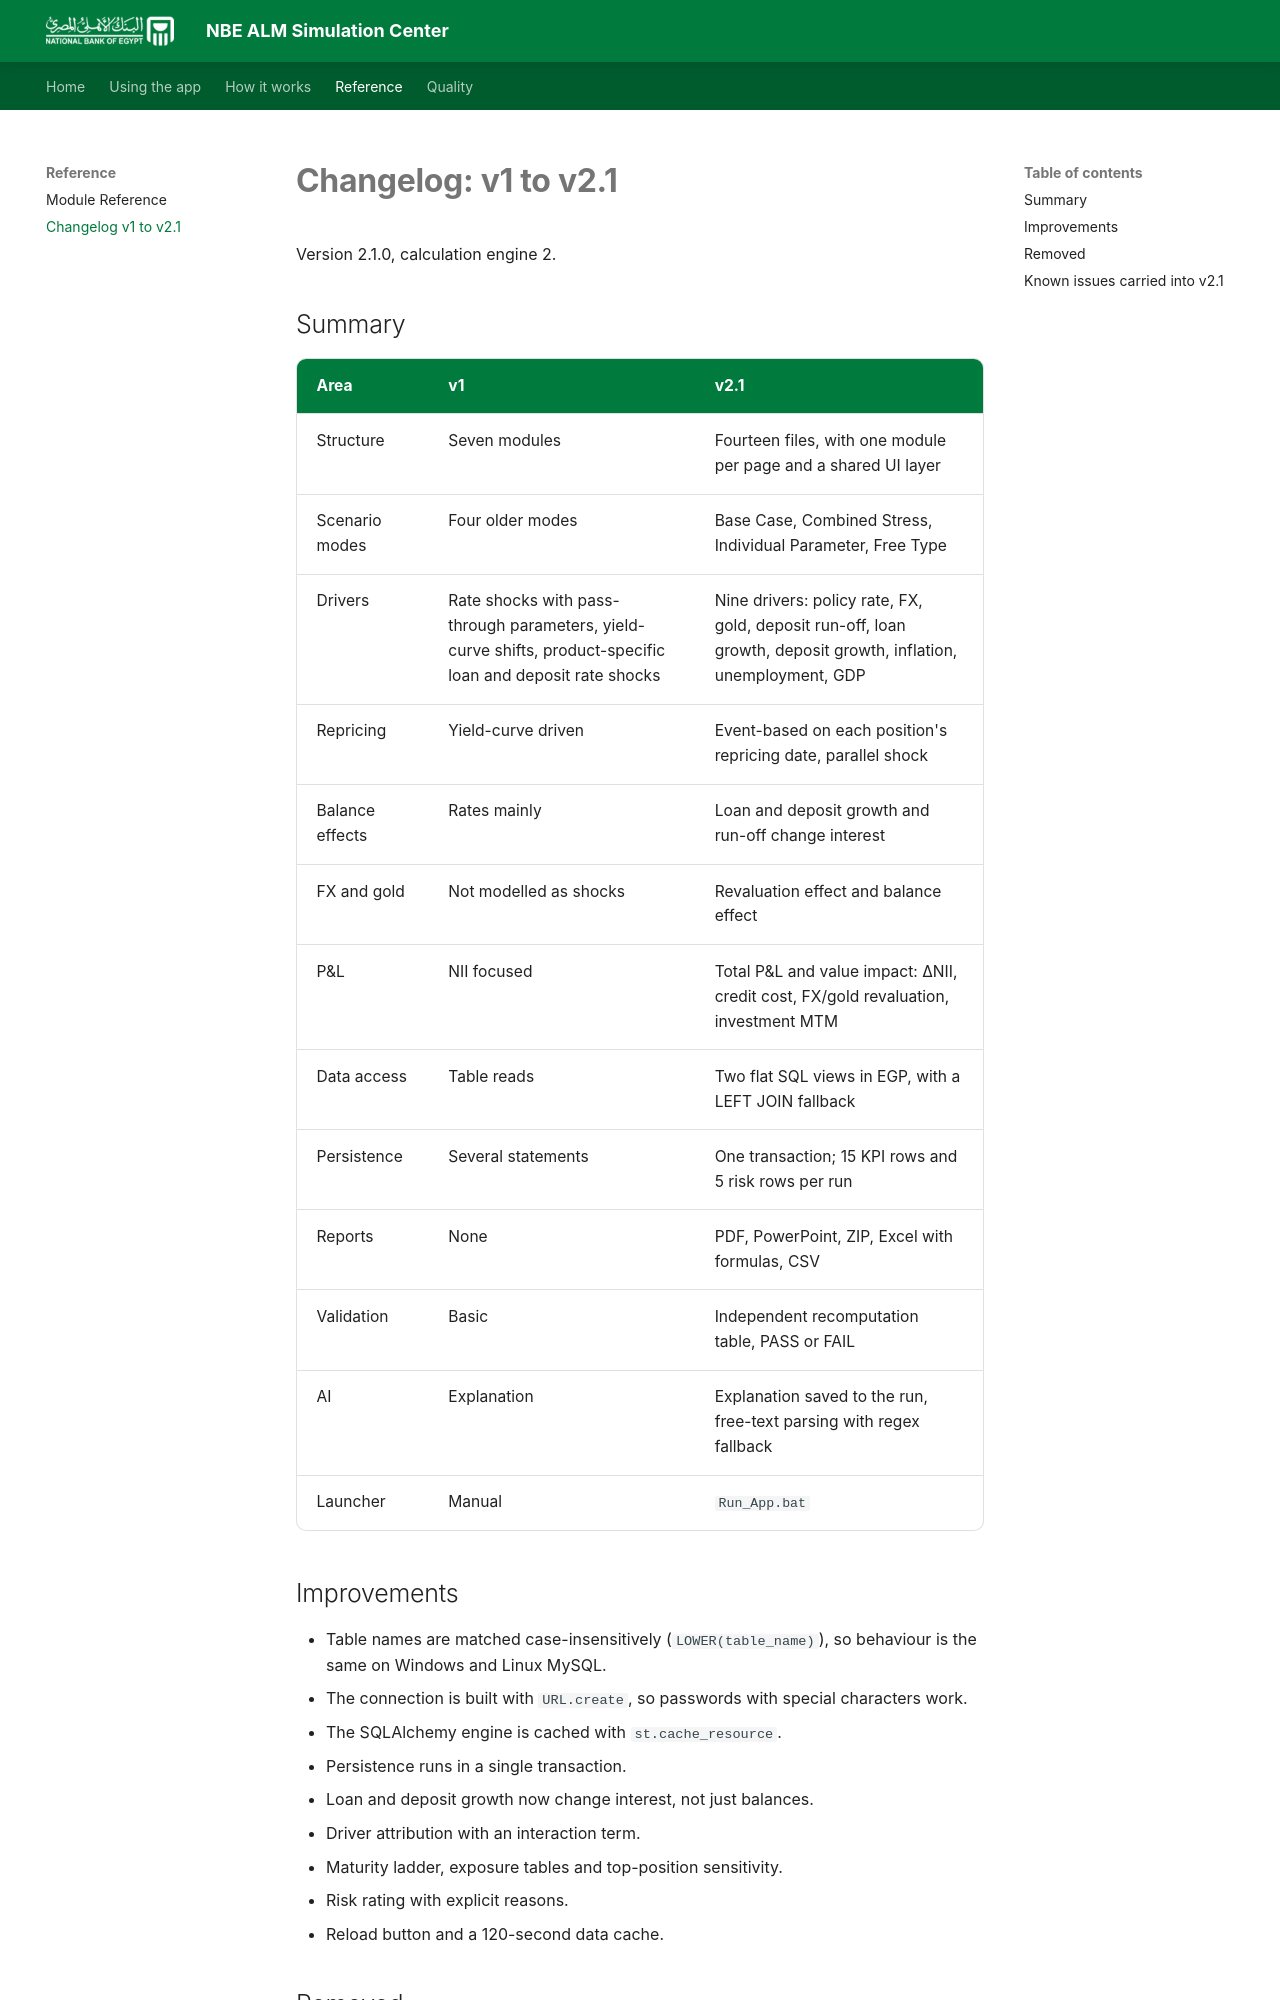

repository: Amr-Khaled-Abdelfatach/NBE_-ALM_Platform · page: changelog/index.html · generator: mkdocs

# Changelog: v1 to v2.1

Version 2.1.0, calculation engine 2.

## Summary

| Area | v1 | v2.1 |
|---|---|---|
| Structure | Seven modules | Fourteen files, with one module per page and a shared UI layer |
| Scenario modes | Four older modes | Base Case, Combined Stress, Individual Parameter, Free Type |
| Drivers | Rate shocks with pass-through parameters, yield-curve shifts, product-specific loan and deposit rate shocks | Nine drivers: policy rate, FX, gold, deposit run-off, loan growth, deposit growth, inflation, unemployment, GDP |
| Repricing | Yield-curve driven | Event-based on each position's repricing date, parallel shock |
| Balance effects | Rates mainly | Loan and deposit growth and run-off change interest |
| FX and gold | Not modelled as shocks | Revaluation effect and balance effect |
| P&L | NII focused | Total P&L and value impact: ΔNII, credit cost, FX/gold revaluation, investment MTM |
| Data access | Table reads | Two flat SQL views in EGP, with a LEFT JOIN fallback |
| Persistence | Several statements | One transaction; 15 KPI rows and 5 risk rows per run |
| Reports | None | PDF, PowerPoint, ZIP, Excel with formulas, CSV |
| Validation | Basic | Independent recomputation table, PASS or FAIL |
| AI | Explanation | Explanation saved to the run, free-text parsing with regex fallback |
| Launcher | Manual | `Run_App.bat` |
